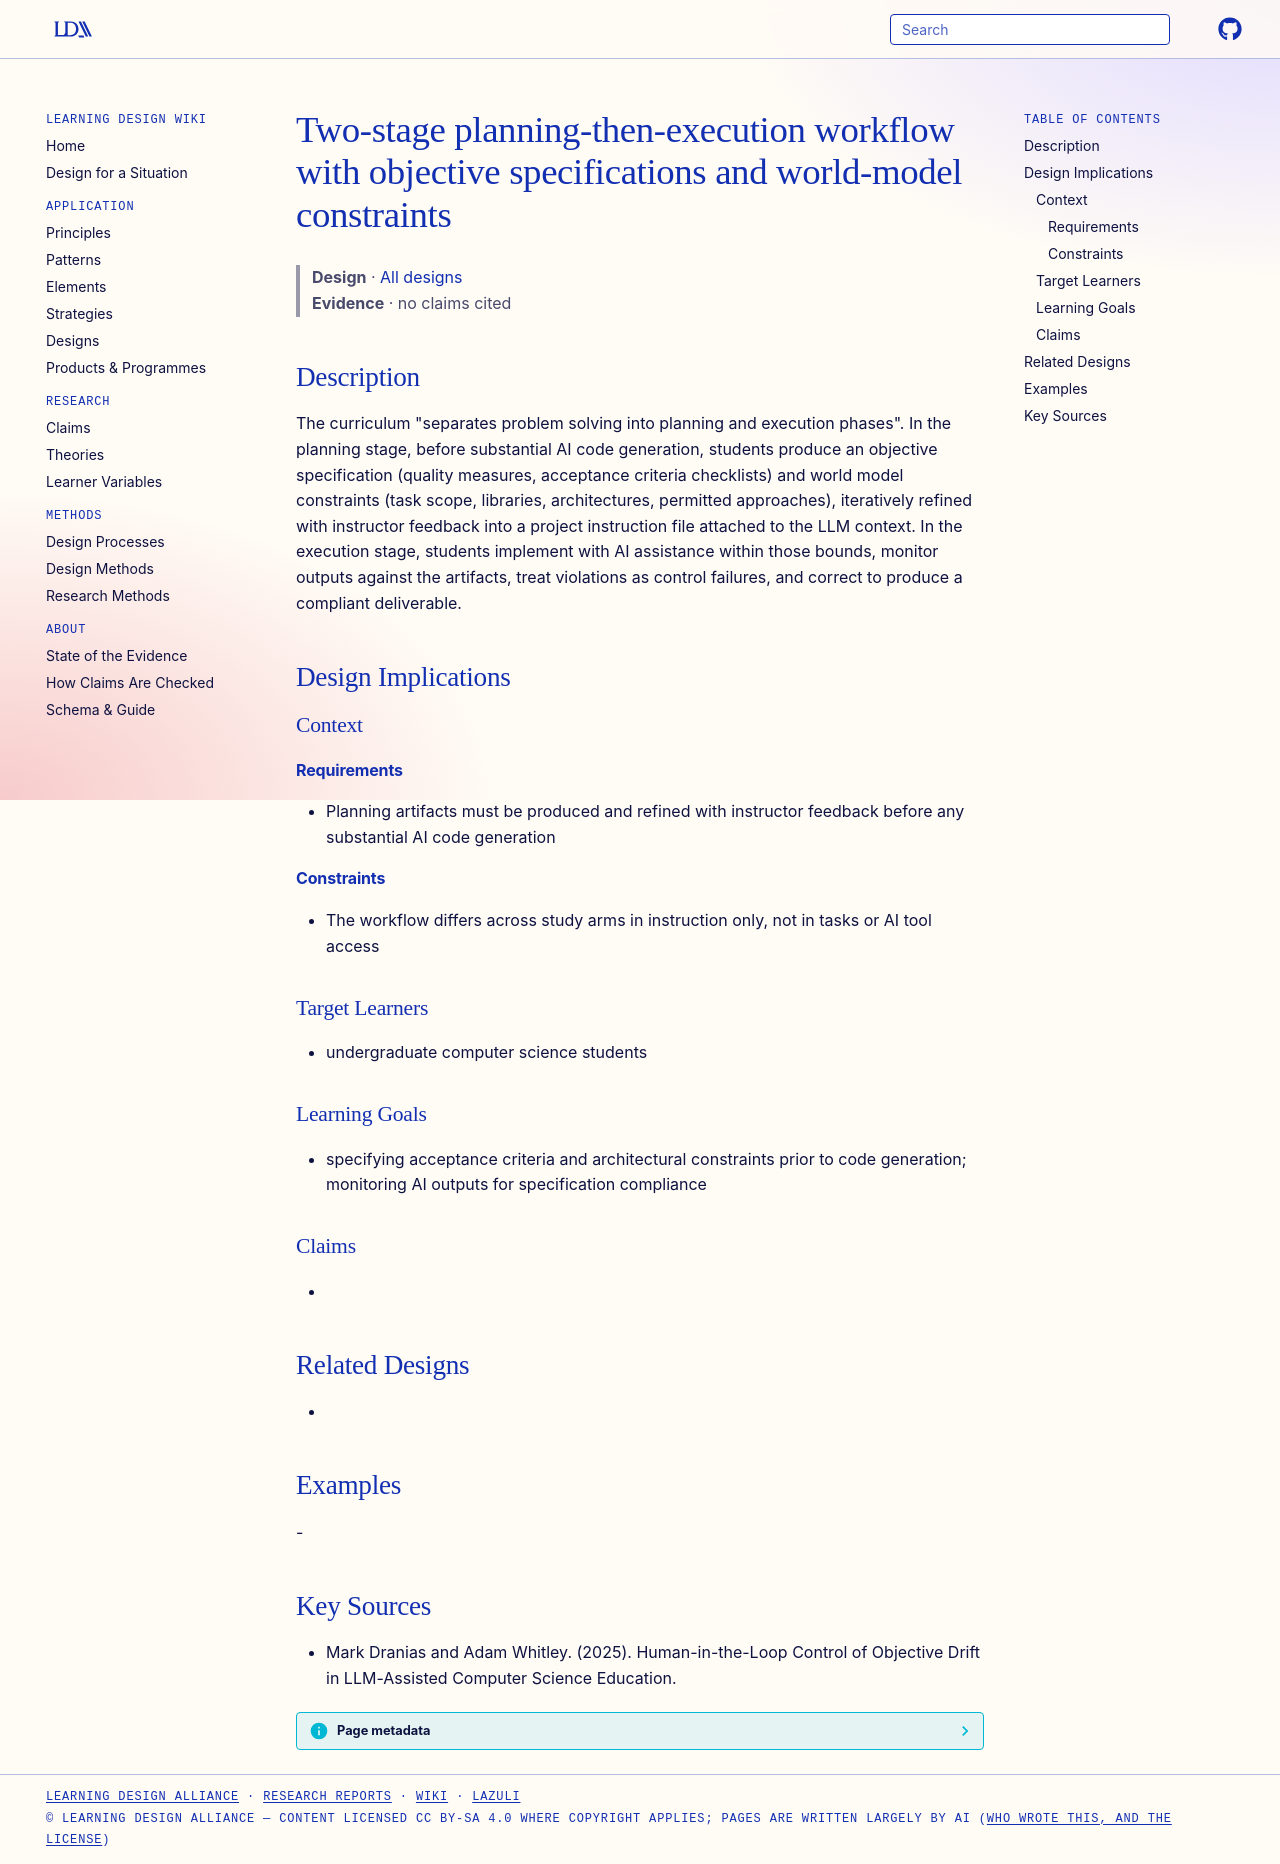

repository: Learning-Design-Alliance/learning-wiki · page: designs/planning-execution-separation-hitl-workflow/index.html · generator: mkdocs

---
type: design
id: planning-execution-separation-hitl-workflow
title: Two-stage planning-then-execution workflow with objective specifications and world-model constraints
description: "The curriculum \"separates problem solving into planning and execution phases\"."
status: review
generated:
  by: "process:settle-candidates"
  at: 2026-11-21
sources:
  - id: mark-dranias-and-adam-whitley-2025
    title: Mark Dranias and Adam Whitley. (2025). Human-in-the-Loop Control of Objective Drift in LLM-Assisted Computer Science Education.
    author: Mark Dranias and Adam Whitley
---

# Two-stage planning-then-execution workflow with objective specifications and world-model constraints

> **Design** · [All designs](index.md)
> **Evidence** · no claims cited

## Description
The curriculum "separates problem solving into planning and execution phases". In the planning stage, before substantial AI code generation, students produce an objective specification (quality measures, acceptance criteria checklists) and world model constraints (task scope, libraries, architectures, permitted approaches), iteratively refined with instructor feedback into a project instruction file attached to the LLM context. In the execution stage, students implement with AI assistance within those bounds, monitor outputs against the artifacts, treat violations as control failures, and correct to produce a compliant deliverable.

## Design Implications

### Context
#### Requirements
- Planning artifacts must be produced and refined with instructor feedback before any substantial AI code generation
#### Constraints
- The workflow differs across study arms in instruction only, not in tasks or AI tool access

### Target Learners
- undergraduate computer science students

### Learning Goals
- specifying acceptance criteria and architectural constraints prior to code generation; monitoring AI outputs for specification compliance

### Claims
- 

## Related Designs
- 

## Examples
-

## Key Sources
- Mark Dranias and Adam Whitley. (2025). Human-in-the-Loop Control of Objective Drift in LLM-Assisted Computer Science Education.
